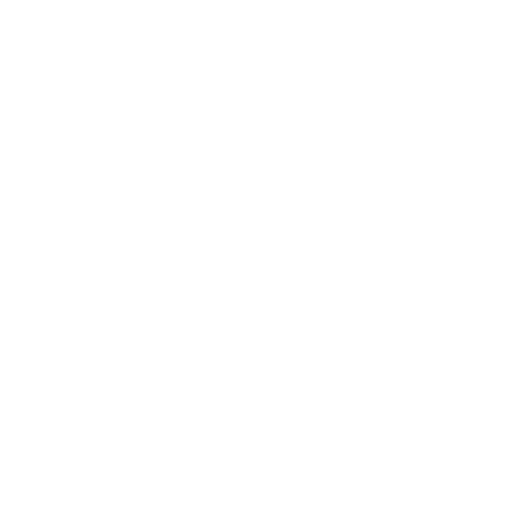
t = 0.00 s
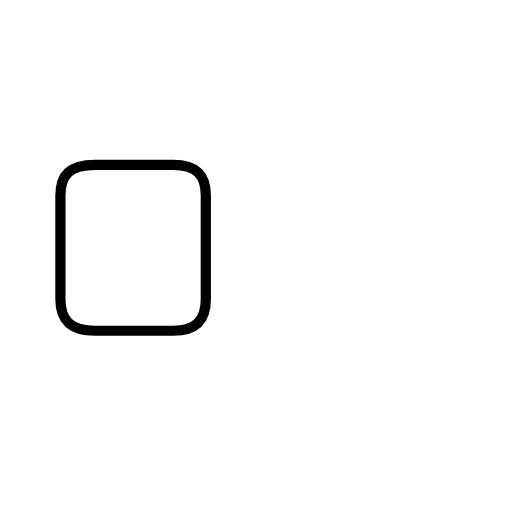
t = 1.69 s
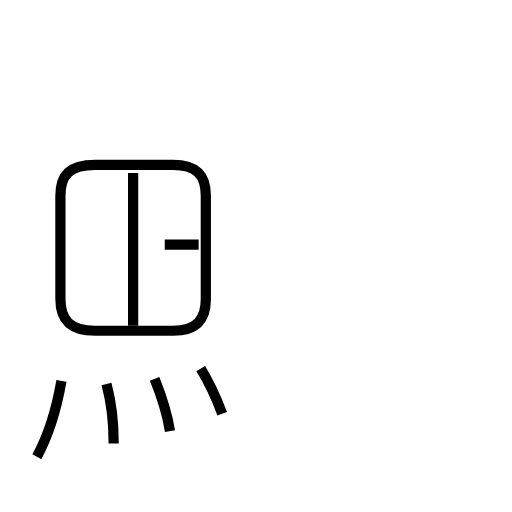
t = 2.95 s
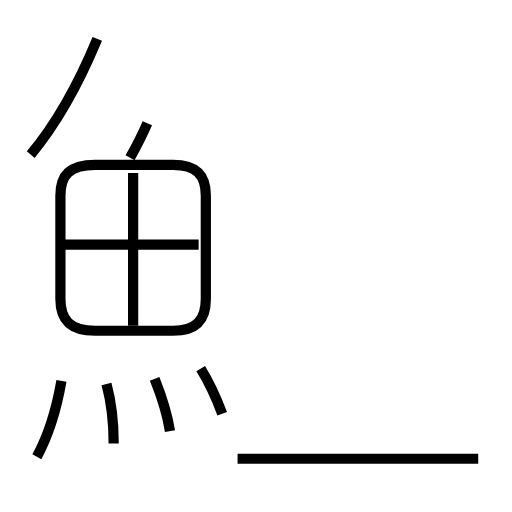
t = 4.46 s
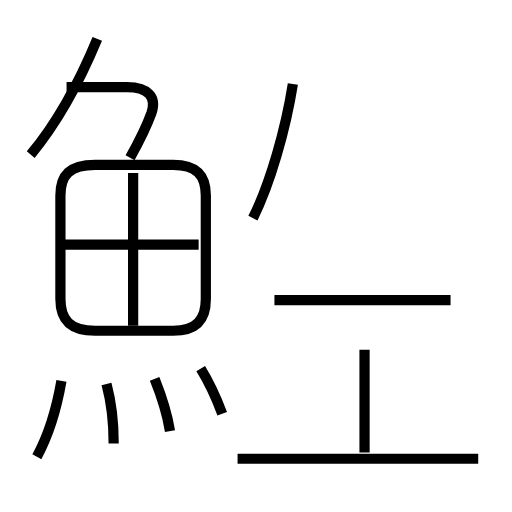
t = 6.02 s
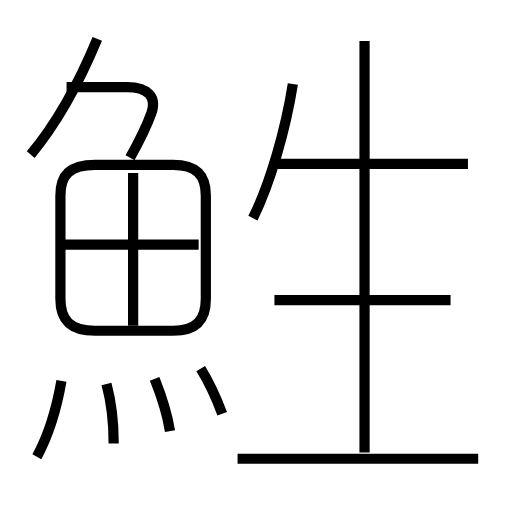
t = 7.49 s

The animated SVG that drew these frames (rendered in a browser with its animation timeline set to each time). Animation: 14 SMIL elements (animate=14); one cycle of 7.49 s.

<?xml version='1.0' encoding='utf-8'?>
<svg viewBox="0.0 -6.0 50.0 50.0" version="1.1" xmlns="http://www.w3.org/2000/svg"><rect x="-1000" y="-1000" width="2000" height="2000" stroke="white" fill="white" /><g style="fill:none;stroke:#000000;stroke-width:1"><path d="M 9.3 -11.7 L 16.9 -11.7 C 19.2 -11.7 20.1 -12.8 20.1 -14.8 L 20.1 -24.9 C 20.1 -26.9 19.2 -27.9 16.9 -27.9 L 9.3 -27.9 C 6.8 -27.9 5.9 -26.9 5.9 -24.9 L 5.9 -14.8 C 5.9 -12.8 6.8 -11.7 9.3 -11.7 Z " transform="translate(0.0 38.0)" stroke-dasharray="56.177641257367384" stroke-dashoffset="56.177641257367384"><animate attributeName="stroke-dashoffset" from="56.177641257367384" to="0" dur="1.6853292377210214s" begin="0s" fill="freeze" /></path><path d="M 3.6 0.6 C 4.8 -1.6 5.6 -4.5 6.0 -6.8 " transform="translate(0.0 38.0)" stroke-dasharray="7.810992704663163" stroke-dashoffset="7.810992704663163"><animate attributeName="stroke-dashoffset" from="7.810992704663163" to="0" dur="0.2343297811398949s" begin="1.6853292377210214s" fill="freeze" /></path><path d="M 11.1 -0.7 C 11.1 -2.6 10.8 -5.0 10.4 -6.5 " transform="translate(0.0 38.0)" stroke-dasharray="5.855505878937199" stroke-dashoffset="5.855505878937199"><animate attributeName="stroke-dashoffset" from="5.855505878937199" to="0" dur="0.175665176368116s" begin="1.9196590188609162s" fill="freeze" /></path><path d="M 16.6 -1.9 C 16.3 -3.8 15.7 -5.5 15.1 -7.0 " transform="translate(0.0 38.0)" stroke-dasharray="5.327605925209891" stroke-dashoffset="5.327605925209891"><animate attributeName="stroke-dashoffset" from="5.327605925209891" to="0" dur="0.15982817775629674s" begin="2.0953241952290322s" fill="freeze" /></path><path d="M 21.7 -3.6 C 21.1 -5.2 20.4 -6.7 19.6 -8.0 " transform="translate(0.0 38.0)" stroke-dasharray="4.88288359319792" stroke-dashoffset="4.88288359319792"><animate attributeName="stroke-dashoffset" from="4.88288359319792" to="0" dur="0.14648650779593758s" begin="2.255152372985329s" fill="freeze" /></path><path d="M 13.0 -12.2 L 13.0 -27.1 " transform="translate(0.0 38.0)" stroke-dasharray="14.900000000000002" stroke-dashoffset="14.900000000000002"><animate attributeName="stroke-dashoffset" from="14.900000000000002" to="0" dur="0.44700000000000006s" begin="2.4016388807812667s" fill="freeze" /></path><path d="M 19.4 -20.1 L 6.2 -20.1 " transform="translate(0.0 38.0)" stroke-dasharray="13.2" stroke-dashoffset="13.2"><animate attributeName="stroke-dashoffset" from="13.2" to="0" dur="0.39599999999999996s" begin="2.848638880781267s" fill="freeze" /></path><path d="M 46.7 0.8 L 23.2 0.8 " transform="translate(0.0 38.0)" stroke-dasharray="23.500000000000004" stroke-dashoffset="23.500000000000004"><animate attributeName="stroke-dashoffset" from="23.500000000000004" to="0" dur="0.7050000000000001s" begin="3.2446388807812667s" fill="freeze" /></path><path d="M 3.0 -28.9 C 5.5 -31.9 7.8 -36.1 9.5 -40.2 " transform="translate(0.0 38.0)" stroke-dasharray="13.081750168410238" stroke-dashoffset="13.081750168410238"><animate attributeName="stroke-dashoffset" from="13.081750168410238" to="0" dur="0.3924525050523071s" begin="3.949638880781267s" fill="freeze" /></path><path d="M 12.7 -28.6 C 13.7 -30.4 14.4 -31.9 14.8 -33.0 C 15.3 -34.5 14.5 -35.5 12.4 -35.5 L 6.5 -35.5 " transform="translate(0.0 38.0)" stroke-dasharray="15.045043654091115" stroke-dashoffset="15.045043654091115"><animate attributeName="stroke-dashoffset" from="15.045043654091115" to="0" dur="0.45135130962273345s" begin="4.342091385833574s" fill="freeze" /></path><path d="M 44.0 -14.7 L 26.8 -14.7 " transform="translate(0.0 38.0)" stroke-dasharray="17.2" stroke-dashoffset="17.2"><animate attributeName="stroke-dashoffset" from="17.2" to="0" dur="0.516s" begin="4.793442695456307s" fill="freeze" /></path><path d="M 24.7 -22.7 C 26.4 -26.1 27.9 -31.4 28.6 -35.8 " transform="translate(0.0 38.0)" stroke-dasharray="13.712874004069027" stroke-dashoffset="13.712874004069027"><animate attributeName="stroke-dashoffset" from="13.712874004069027" to="0" dur="0.4113862201220708s" begin="5.309442695456307s" fill="freeze" /></path><path d="M 35.6 0.2 L 35.6 -40.0 " transform="translate(0.0 38.0)" stroke-dasharray="40.2" stroke-dashoffset="40.2"><animate attributeName="stroke-dashoffset" from="40.2" to="0" dur="1.206s" begin="5.7208289155783785s" fill="freeze" /></path><path d="M 45.7 -28.0 L 27.1 -28.0" transform="translate(0.0 38.0)" stroke-dasharray="18.6" stroke-dashoffset="18.6"><animate attributeName="stroke-dashoffset" from="18.6" to="0" dur="0.558s" begin="6.926828915578378s" fill="freeze" /></path></g></svg>
